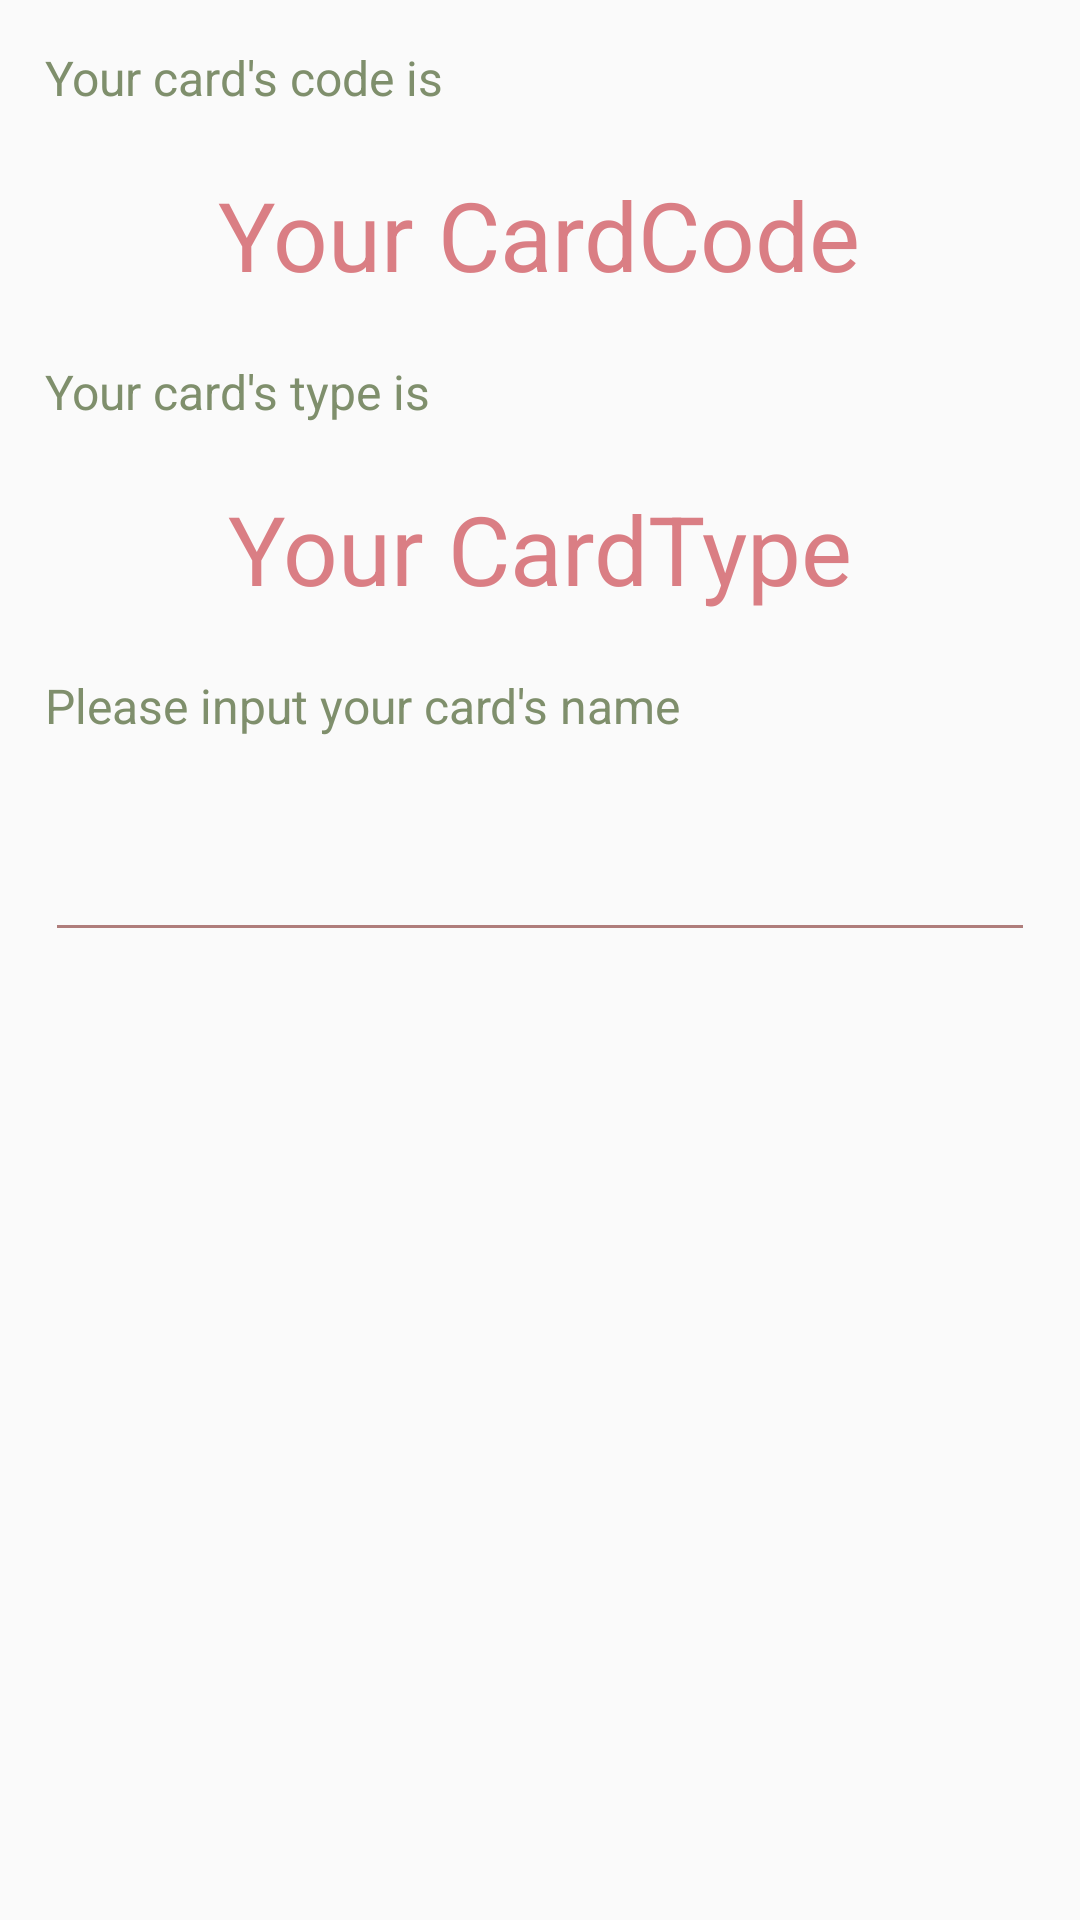

Write the Android layout XML for this screen, with the resource values it uses.
<!-- AndroidManifest.xml: application theme AppTheme -->
<!-- res/layout/card_adder_layout_auto.xml -->
<?xml version="1.0" encoding="utf-8"?>
<LinearLayout xmlns:android="http://schemas.android.com/apk/res/android"
    android:layout_width="match_parent"
    android:layout_height="wrap_content"
    android:orientation="vertical">

    <TextView
        android:layout_width="match_parent"
        android:layout_height="wrap_content"
        android:layout_margin="15dp"
        android:text="Your card's code is"
        android:textColor="@color/mortisDark"
        android:textSize="16sp" />

    <TextView
        android:id="@+id/gotCardCode"
        android:layout_width="wrap_content"
        android:layout_height="wrap_content"
        android:layout_gravity="center"
        android:layout_marginTop="5dp"
        android:layout_marginBottom="5dp"
        android:text="Your CardCode"
        android:textColor="@color/anonDark"
        android:textSize="32sp" />

    <TextView
        android:layout_width="match_parent"
        android:layout_height="wrap_content"
        android:layout_margin="15dp"
        android:text="Your card's type is"
        android:textColor="@color/mortisDark"
        android:textSize="16sp" />

    <TextView
        android:id="@+id/gotCardType"
        android:layout_width="wrap_content"
        android:layout_height="wrap_content"
        android:layout_gravity="center"
        android:layout_marginTop="5dp"
        android:layout_marginBottom="5dp"
        android:text="Your CardType"
        android:textColor="@color/anonDark"
        android:textSize="32sp" />

    <TextView
        android:layout_width="match_parent"
        android:layout_height="wrap_content"
        android:layout_margin="15dp"
        android:text="Please input your card's name"
        android:textColor="@color/mortisDark"
        android:textSize="16sp" />

    <EditText
        android:id="@+id/cardname_auto"
        android:layout_width="match_parent"
        android:layout_height="wrap_content"
        android:layout_margin="15dp"
        android:backgroundTint="@color/soyoDefault"
        android:textColor="@color/sakiDefault" />

</LinearLayout>
<!-- resources referenced by this layout -->
<resources>
  <color name="anonDark">#DA7E84</color>
  <color name="mortisDark">#7F8F6C</color>
  <color name="sakiDefault">#8D97BE</color>
  <color name="soyoDefault">#AF7D7B</color>
  <style name="AppTheme" parent="Theme.MaterialComponents.Light.NoActionBar.Bridge">
          
          <item name="colorPrimary">@color/sakiDefault</item>
          <item name="colorPrimaryDark">@color/sakiDark</item>
          <item name="colorAccent">@color/tomorinDefault</item>
          <item name="android:statusBarColor">@color/sakiDark</item>
      </style>
  <color name="sakiDark">#707795</color>
  <color name="tomorinDefault">#A295AB</color>
</resources>
